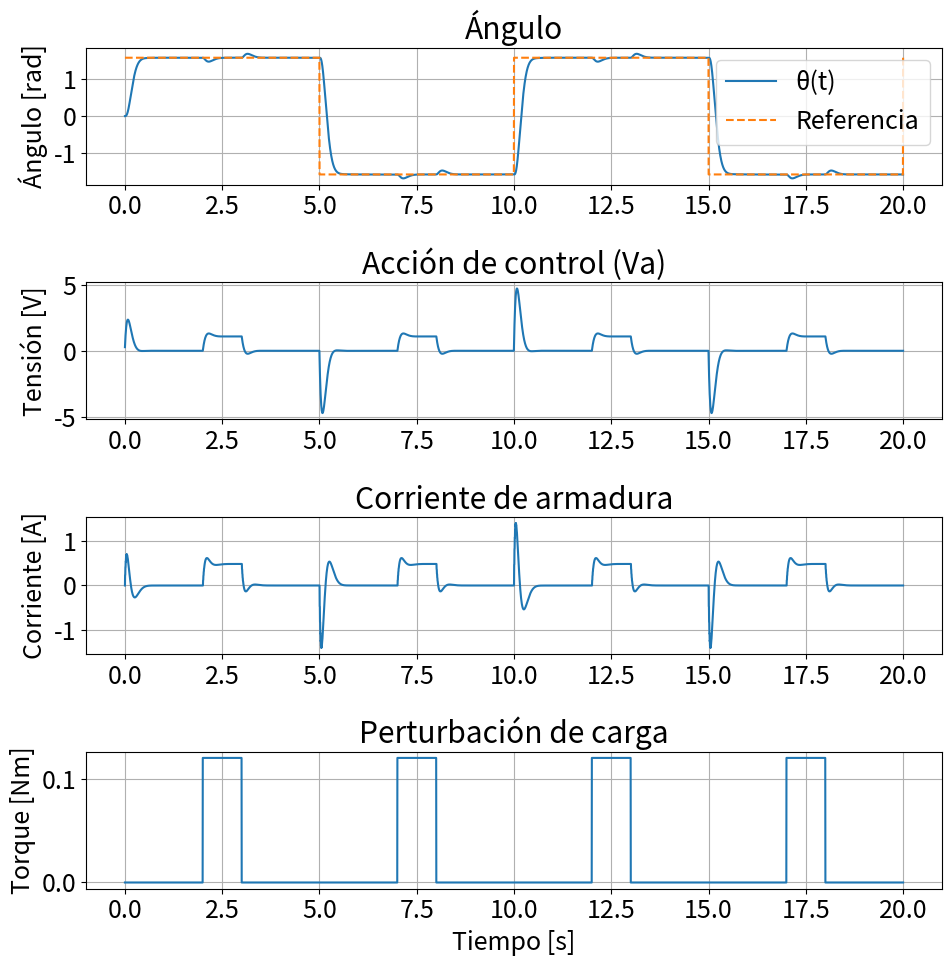

Python code for this plot:
# Controlador LQR para ángulo del motor DC con referecia distinta de cero y perturbación periódica
# Se ha agregado un integrador de error para generar el sistema ampliado


import numpy as np
import matplotlib.pyplot as plt
from scipy.linalg import solve_continuous_are
from scipy.signal import square

plt.rcParams.update({'font.size': 18})

# ============================
# Parámetros físicos del motor
# ============================
Ra = 2.27
La = 0.0047
Ki = 0.25
Km = 0.25
J = 0.00233
B = 0.00131

# ============================
# Modelo en espacio de estados
# ============================
A = np.array([
    [-Ra / La,    -Km / La,    0],
    [Ki / J,     -B / J,       0],
    [0,           1,           0]
])

Bmat = np.array([
    [1 / La], 
    [0], [0]
])

C = np.array([[0, 0, 1]])

# Matriz de salida del ángulo (para integrador de error)
Cy = C

#Generacion de sistema ampliado
# Matrices ampliadas para agregar integrador del error
Ae = np.block([
    [A, np.zeros((3, 1))],
    [-Cy, np.zeros((1, 1))]
])
Be = np.vstack([Bmat, np.zeros((1, 1))])


# ============================
# Controlador LQR
# ============================
# Matrices de penalización para LQR
Q = np.diag([0.1, 0.1, 100, 10000])  # penaliza error en ángulo + integrador (sist ampliado)
R = np.array([[5]])          # Contol sobre la accion de control
                             # A mayor R, menor accion de control
# Resolución de Riccati
P = solve_continuous_are(Ae, Be, Q, R)
K = np.linalg.inv(R) @ Be.T @ P

# Separación del controlador
Kx = K[:, :3]
Ki_int = K[:, 3]

# ============================
# Perturbación: torque periódico
# ============================
def torque_periodico(t):
    t_mod = t % 5
    return 0.12 if 2 <= t_mod < 3 else 0.0

# ============================
# Simulación con Euler
# ============================
autovalores = np.linalg.eigvals(A)
polo_mas_rapido = np.min(np.abs(np.real(autovalores[autovalores != 0])))
Tmin = 1 / polo_mas_rapido
h = Tmin / 20
print(f"Paso de integración h = {h:.2e} s")

# Simulación
tF = 20
N = int(tF / h)
t = np.linspace(0, tF, N)
ref = (np.pi / 2) * square(2 * np.pi * (1 / 10) * t)

X = np.zeros((3, N))        # Estados: ia, omega, theta
e_int = np.zeros(N)         # Estado adicional: integrador del error
u = np.zeros(N)             # Acción de control
torque_ext = np.zeros(N)    # Perturbación
corriente = np.zeros(N)     # ia

for k in range(N - 1):
    ia, omega, theta = X[:, k]
    torque_ext[k] = torque_periodico(t[k])
    y = theta
    error = ref[k] - y
    e_int[k + 1] = e_int[k] + h * error

    # Control ampliado
    u_k = (-Kx @ X[:, k] - Ki_int * e_int[k + 1]).item()
    u_k = np.clip(u_k, -5, 5)
    u[k] = u_k
    corriente[k] = ia

    # Dinámica del sistema (modelo físico)
    ia_dot = (-Ra * ia - Km * omega + u_k) / La
    omega_dot = (Ki * ia - B * omega - torque_ext[k]) / J
    theta_dot = omega

    # Euler
    X[0, k + 1] = ia + h * ia_dot
    X[1, k + 1] = omega + h * omega_dot
    X[2, k + 1] = theta + h * theta_dot

# Plots
plt.figure(figsize=(10, 10))

plt.subplot(4, 1, 1)
plt.plot(t, X[2, :], label='θ(t)')
plt.plot(t, ref, '--', label='Referencia')
plt.ylabel('Ángulo [rad]')
plt.title('Ángulo')
plt.legend()
plt.grid()

plt.subplot(4, 1, 2)
plt.plot(t, u, label='u(t)')
plt.ylabel('Tensión [V]')
plt.title('Acción de control (Va)')
plt.grid()

plt.subplot(4, 1, 3)
plt.plot(t, corriente, label='i_a(t)')
plt.ylabel('Corriente [A]')
plt.title('Corriente de armadura')
plt.grid()

plt.subplot(4, 1, 4)
plt.plot(t, torque_ext, label='Torque externo')
plt.ylabel('Torque [Nm]')
plt.xlabel('Tiempo [s]')
plt.title('Perturbación de carga')
plt.grid()

plt.tight_layout()
plt.show()
